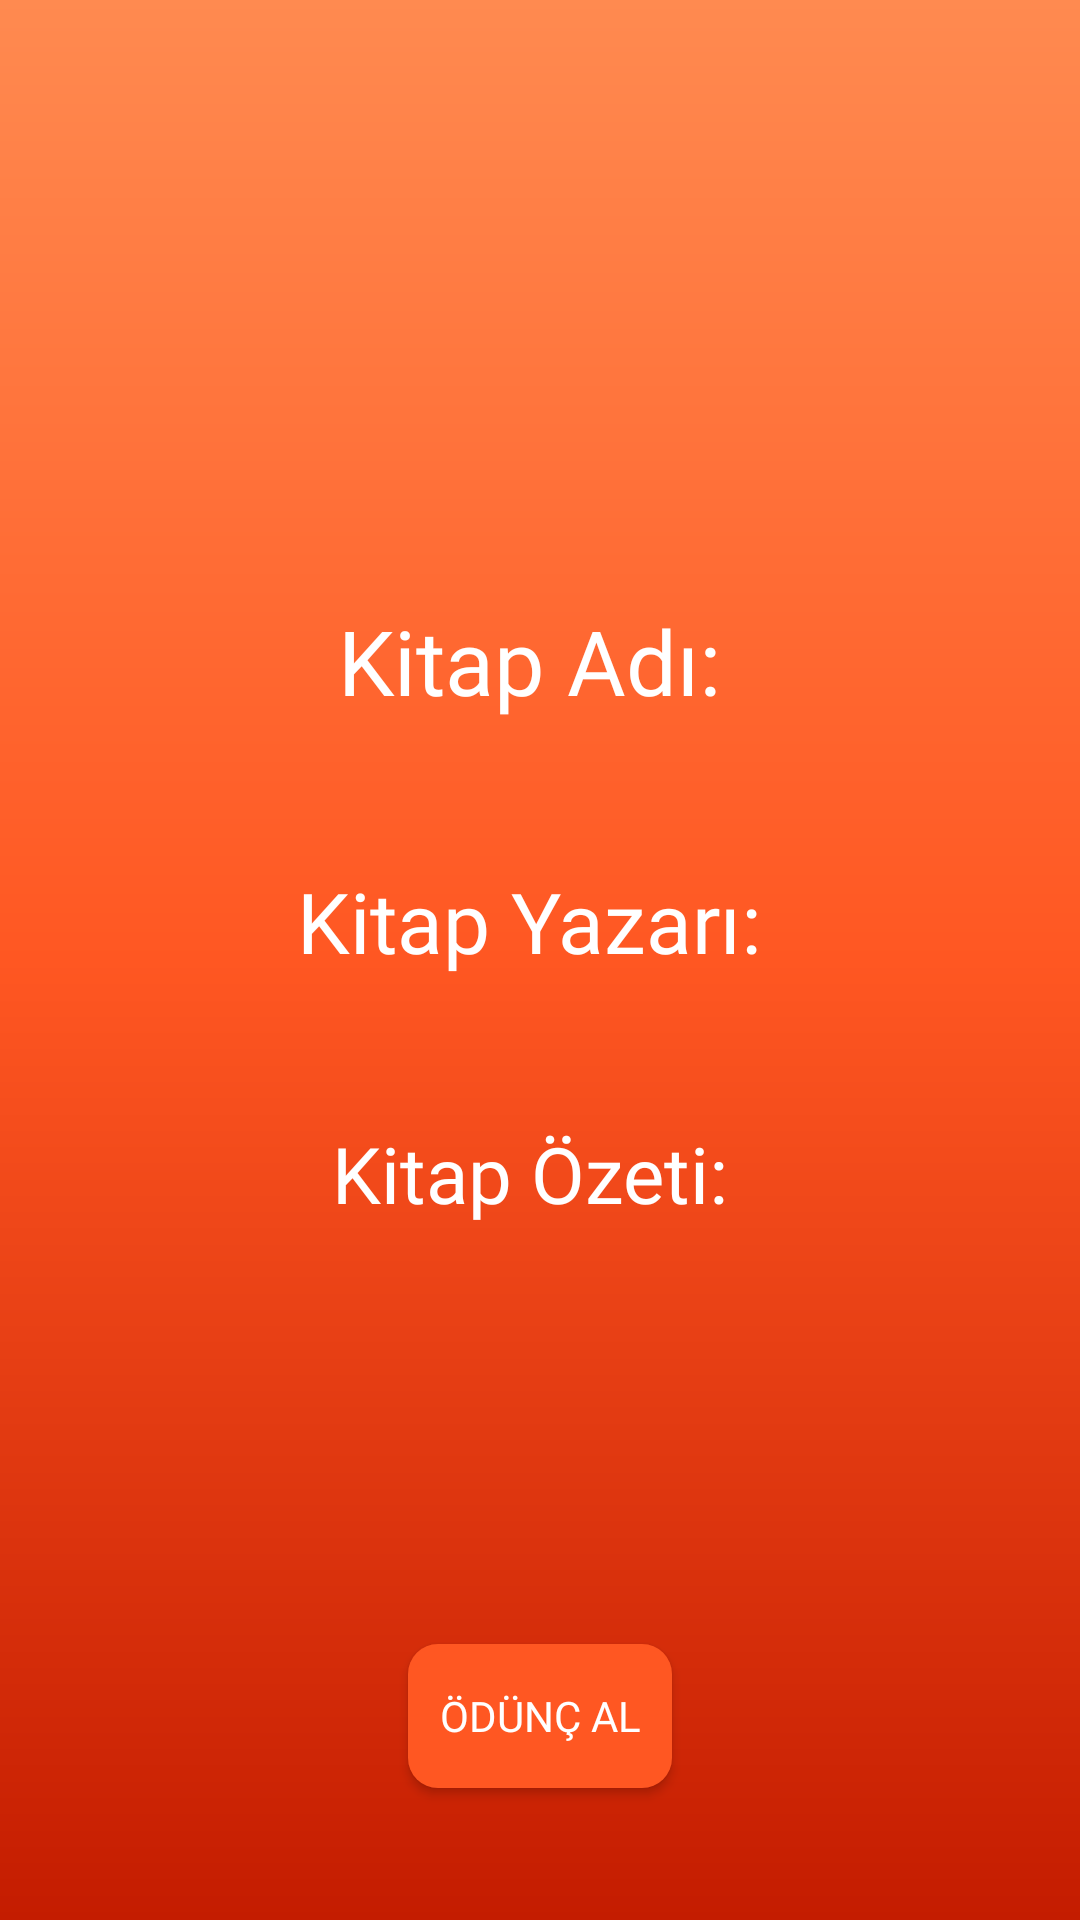

This screen was rendered from an Android layout file. Write that file and the resources it references.
<!-- AndroidManifest.xml: application theme Theme.KutuphaneProjesi -->
<!-- res/layout/fragment_kitap_goruntule.xml -->
<?xml version="1.0" encoding="utf-8"?>
<androidx.constraintlayout.widget.ConstraintLayout xmlns:android="http://schemas.android.com/apk/res/android"
    xmlns:app="http://schemas.android.com/apk/res-auto"
    xmlns:tools="http://schemas.android.com/tools"
    android:layout_width="match_parent"
    android:layout_height="match_parent"
    android:background="@drawable/main_background"
    tools:context=".view.fragments.KitapGoruntuleFragment">


    <ImageView
        android:id="@+id/img_btn_geri_kitap_goruntule_fragment"
        android:layout_width="49dp"
        android:layout_height="47dp"
        android:src="@drawable/back_icon"
        app:layout_constraintStart_toStartOf="parent"
        app:layout_constraintTop_toTopOf="parent" />

    <ImageView
        android:id="@+id/img_btn_profil_kitap_goruntule_fragment"
        android:layout_width="77dp"
        android:layout_height="73dp"
        android:src="@drawable/user_main"
        app:layout_constraintEnd_toEndOf="parent"
        app:layout_constraintTop_toTopOf="parent" />

    <TextView
        android:id="@+id/txt_kitap_adi_goruntule"
        android:layout_width="wrap_content"
        android:layout_height="wrap_content"
        android:layout_marginTop="200dp"
        android:fontFamily="@font/baloo_thambi"
        android:text="Kitap Adı: "
        android:textColor="#FFFFFF"
        android:textSize="30sp"
        app:layout_constraintEnd_toEndOf="parent"
        app:layout_constraintHorizontal_bias="0.5"
        app:layout_constraintStart_toStartOf="parent"
        app:layout_constraintTop_toTopOf="parent" />

    <TextView
        android:id="@+id/txt_kitap_yazari_goruntule"
        android:layout_width="wrap_content"
        android:layout_height="wrap_content"
        android:layout_marginTop="48dp"
        android:fontFamily="@font/baloo_thambi"
        android:text="Kitap Yazarı: "
        android:textColor="#FFFFFF"
        android:textSize="28sp"
        app:layout_constraintEnd_toEndOf="parent"
        app:layout_constraintHorizontal_bias="0.5"
        app:layout_constraintStart_toStartOf="parent"
        app:layout_constraintTop_toBottomOf="@+id/txt_kitap_adi_goruntule" />

    <TextView
        android:id="@+id/txt_kitap_ozeti_goruntule"
        android:layout_width="wrap_content"
        android:layout_height="wrap_content"
        android:layout_marginTop="48dp"
        android:fontFamily="@font/baloo_thambi"
        android:text="Kitap Özeti: "
        android:textColor="#FFFFFF"
        android:textSize="26sp"
        app:layout_constraintEnd_toEndOf="parent"
        app:layout_constraintHorizontal_bias="0.5"
        app:layout_constraintStart_toStartOf="parent"
        app:layout_constraintTop_toBottomOf="@+id/txt_kitap_yazari_goruntule" />

    <Button
        android:id="@+id/btn_odunc_al"
        android:layout_width="wrap_content"
        android:layout_height="wrap_content"
        android:layout_marginBottom="44dp"
        android:background="@drawable/giris_button"
        android:fontFamily="@font/baloo_thambi"
        android:text="Ödünç al"
        android:textColor="@color/white"
        app:layout_constraintBottom_toBottomOf="parent"
        app:layout_constraintEnd_toEndOf="parent"
        app:layout_constraintHorizontal_bias="0.5"
        app:layout_constraintStart_toStartOf="parent" />
</androidx.constraintlayout.widget.ConstraintLayout>
<!-- resources referenced by this layout -->
<resources>
  <color name="white">#FFFFFFFF</color>
  <!-- drawable giris_button (drawable) -->
  <?xml version="1.0" encoding="utf-8"?>
  <selector xmlns:android="http://schemas.android.com/apk/res/android">
      <item android:state_pressed="true">
          <shape android:shape="rectangle">
  
              <gradient
  
                  android:startColor="#c41c00"
                  android:centerColor="#ff5722"
                  android:endColor="#ff8a50"
  
                  />
              <corners android:radius="10dp" />
  
          </shape>
  
      </item>
      <item>
  
          <shape android:shape="rectangle">
              <solid android:color="#ff5722" />
              <corners android:radius="10dp" />
          </shape>
  
      </item>
  </selector>
  <!-- drawable main_background (drawable) -->
  <?xml version="1.0" encoding="utf-8"?>
  <shape xmlns:android="http://schemas.android.com/apk/res/android">
  <gradient
            android:angle="270"
            android:startColor="#ff8a50"
            android:centerColor="#ff5722"
            android:endColor="#c41c00"></gradient>
  </shape>
  <style name="Theme.KutuphaneProjesi" parent="Theme.AppCompat.Light.NoActionBar">
          
          <item name="colorPrimary">@color/white</item>
          <item name="colorPrimaryVariant">@color/status</item>
          <item name="colorOnPrimary">@color/white</item>
          
          <item name="colorSecondary">@color/teal_200</item>
          <item name="colorSecondaryVariant">@color/teal_700</item>
          <item name="colorOnSecondary">#FF8A50</item>
          
          <item name="android:statusBarColor" tools:targetApi="l">?attr/colorPrimaryVariant</item>
          
      </style>
  <color name="status">#ff8a50</color>
  <color name="teal_200">#FF03DAC5</color>
  <color name="teal_700">#FF018786</color>
</resources>
